6-way image classification set "dataset_processed" from GitHub (kenah19/ImageProcessingPCB); label vocabulary: missing hole, mouse bite, open circuit, short, spur, spurious copper.

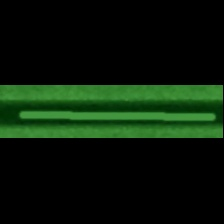
Label: spurious copper

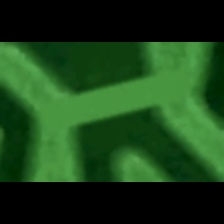
Label: short

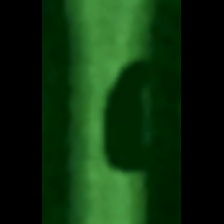
Label: mouse bite

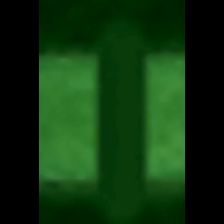
Label: open circuit

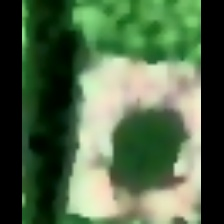
Label: missing hole

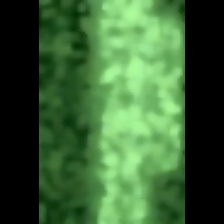
Label: spur
